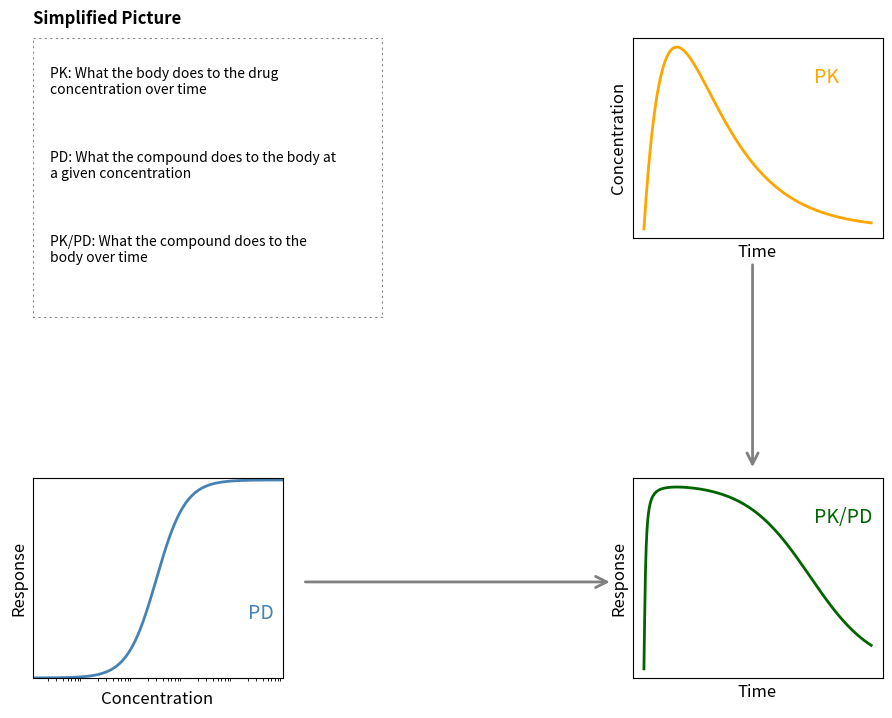

Reproduce this figure in Python.
import matplotlib.pyplot as plt
import numpy as np
from matplotlib.patches import FancyArrowPatch

# --- Parameters ---
ka = 0.4  # absorption rate constant
ke = 0.2  # elimination rate constant
dose = 5
Vd = 1
ec50 = 0.3  # less potent PD
hill_coef = 1.5

# --- PK and PKPD Time Series ---
time = np.linspace(0, 24, 300)
pk_conc_abs = dose * ka / (Vd * (ka - ke)) * (np.exp(-ke * time) - np.exp(-ka * time))
pkpd_response = 1 * (pk_conc_abs ** hill_coef) / (ec50 ** hill_coef + pk_conc_abs ** hill_coef)

# --- PD Concentration-Response ---
conc = np.logspace(-3, 10, 1000)
pd_response = 100 * (conc ** hill_coef) / (ec50 ** hill_coef + conc ** hill_coef)

# --- Create Figure ---
fig = plt.figure(figsize=(10, 8))

# Text panel (top-left)
text_ax = fig.add_axes([0.05, 0.55, 0.35, 0.35])
text_ax.axis('off')
text_ax.text(0, 1.05, "Simplified Picture", fontsize=12, weight='bold', style='italic')
text_ax.text(0.05, 0.8, "PK: What the body does to the drug\nconcentration over time", fontsize=10, style='italic')
text_ax.text(0.05, 0.5, "PD: What the compound does to the body at\na given concentration", fontsize=10, style='italic')
text_ax.text(0.05, 0.2, "PK/PD: What the compound does to the\nbody over time", fontsize=10, style='italic')
text_ax.set_xlim(0, 1)
text_ax.set_ylim(0, 1)
text_ax.plot([0, 1, 1, 0, 0], [0, 0, 1, 1, 0], linestyle='dotted', color='gray')

# PK plot (top-right)
pk_ax = fig.add_axes([0.65, 0.65, 0.25, 0.25])
pk_ax.plot(time, pk_conc_abs, color='orange', linewidth=2)
pk_ax.set_xticks([])
pk_ax.set_yticks([])
pk_ax.set_xlabel("Time", fontsize=12)
pk_ax.set_ylabel("Concentration", fontsize=12)
pk_ax.text(18, max(pk_conc_abs)*0.8, "PK", fontsize=14, color='orange')

# PD plot (bottom-left)
pd_ax = fig.add_axes([0.05, 0.1, 0.25, 0.25])
pd_ax.plot(conc, pd_response, color='steelblue', linewidth=2)
pd_ax.set_xlim(1e-3, 100)
pd_ax.set_ylim(0, 101)
pd_ax.set_xscale('log')
pd_ax.set_xticks([])
pd_ax.set_yticks([])
pd_ax.set_xlabel("Concentration", fontsize=12)
pd_ax.set_ylabel("Response", fontsize=12)
pd_ax.text(20, 30, "PD", fontsize=14, color='steelblue')

# PKPD plot (bottom-right)
pkpd_ax = fig.add_axes([0.65, 0.1, 0.25, 0.25])
pkpd_ax.plot(time, pkpd_response, color='darkgreen', linewidth=2)
pkpd_ax.set_xticks([])
pkpd_ax.set_yticks([])
pkpd_ax.set_xlabel("Time", fontsize=12)
pkpd_ax.set_ylabel("Response", fontsize=12)
pkpd_ax.text(18, max(pkpd_response)*0.8, "PK/PD", fontsize=14, color='darkgreen')

# Arrows connecting panels
fig.patches.extend([
    FancyArrowPatch((0.32, 0.22), (0.63, 0.22), transform=fig.transFigure,
                    arrowstyle='->', mutation_scale=20, color='gray', lw=2),
    FancyArrowPatch((0.77, 0.62), (0.77, 0.36), transform=fig.transFigure,
                    arrowstyle='->', mutation_scale=20, color='gray', lw=2)
])

plt.show()
